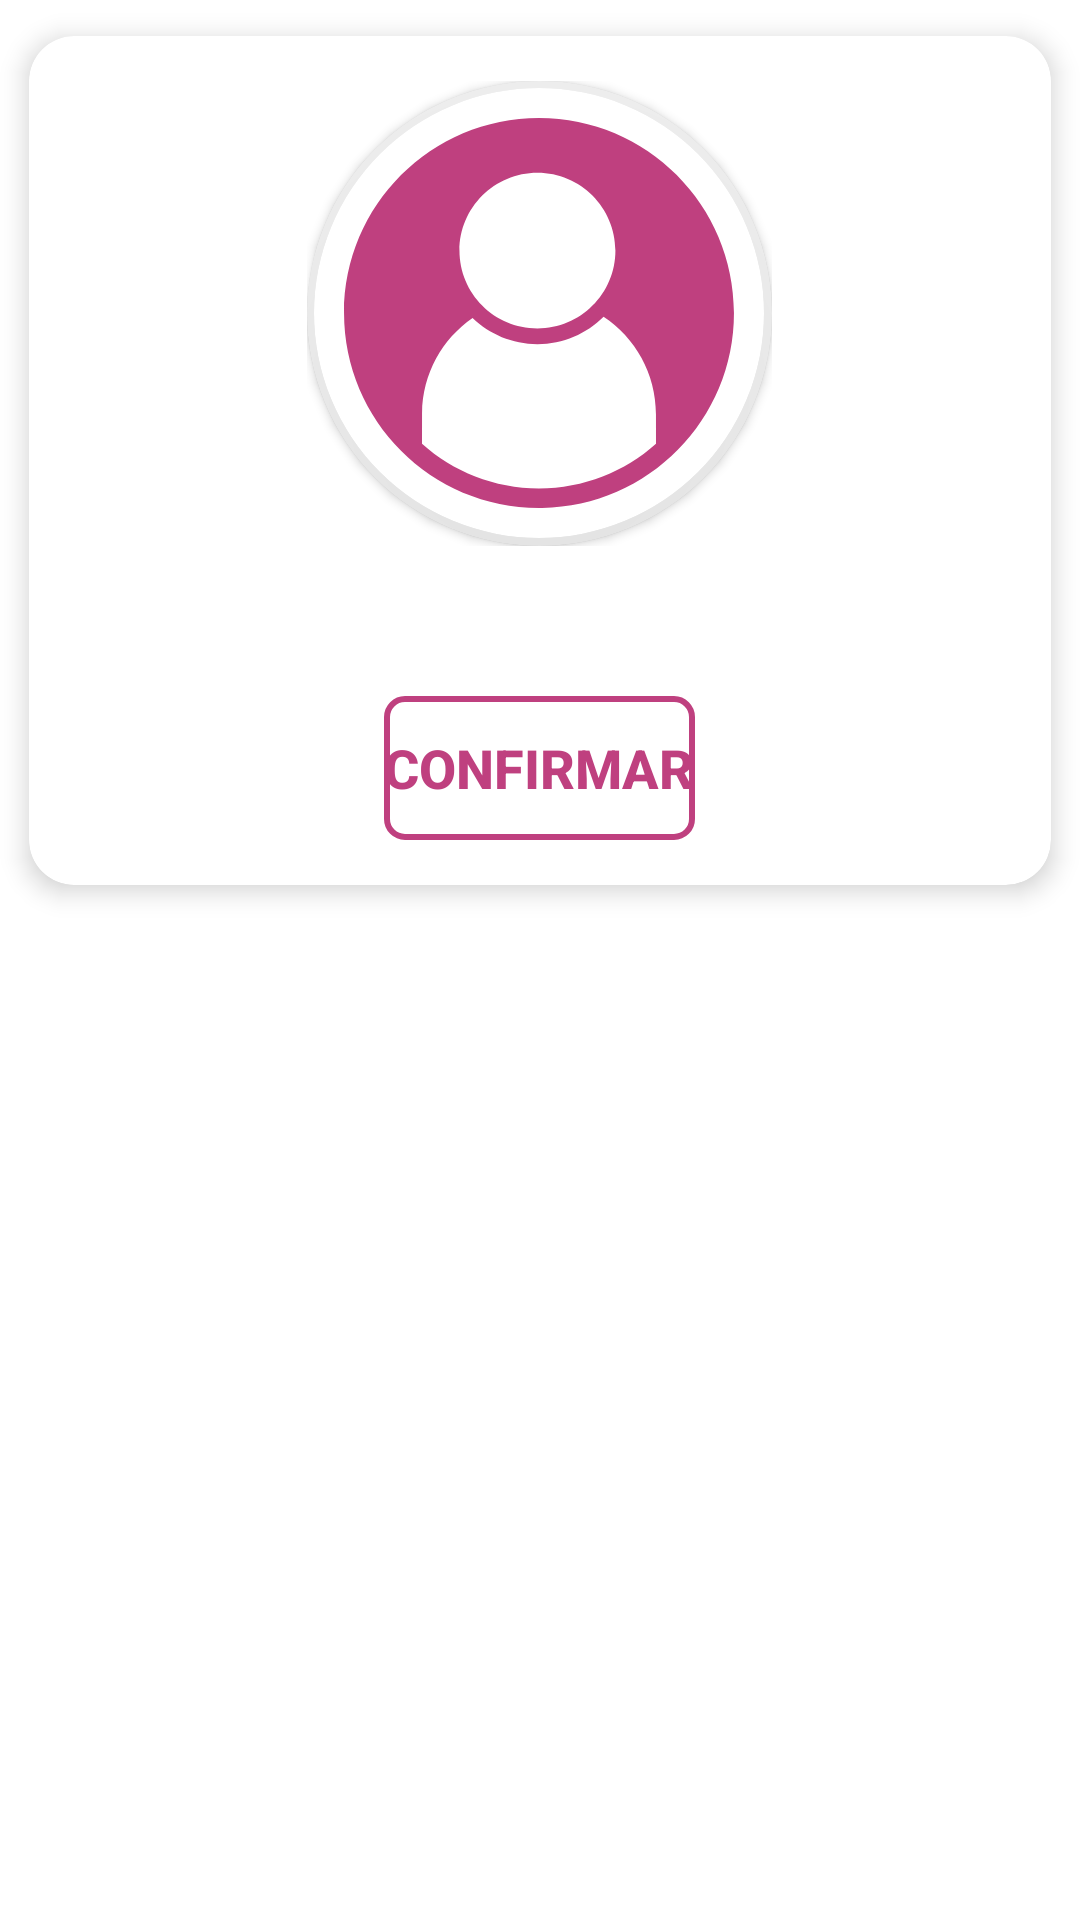

This screen was rendered from an Android layout file. Write that file and the resources it references.
<!-- AndroidManifest.xml: application theme Theme.TuneBoxReborn -->
<!-- res/layout/alert_dialog_change_avatar_layout.xml -->
<?xml version="1.0" encoding="utf-8"?>
<LinearLayout xmlns:android="http://schemas.android.com/apk/res/android"
    xmlns:app="http://schemas.android.com/apk/res-auto"
    xmlns:tools="http://schemas.android.com/tools"
    android:layout_width="match_parent"
    android:layout_height="wrap_content"
    android:orientation="vertical">

    <androidx.cardview.widget.CardView
        android:layout_width="match_parent"
        android:layout_height="wrap_content"
        android:layout_weight="0"
        app:cardBackgroundColor="@android:color/white"
        app:cardCornerRadius="15dp"
        app:cardElevation="5dp"
        app:cardUseCompatPadding="true">

        <LinearLayout
            android:layout_width="match_parent"
            android:layout_height="wrap_content"
            android:layout_marginLeft="15dp"
            android:layout_marginTop="15dp"
            android:layout_marginRight="15dp"
            android:layout_marginBottom="15dp"
            android:layout_weight="0"
            android:gravity="center"
            android:orientation="vertical">
            <LinearLayout
                android:layout_width="wrap_content"
                android:layout_height="wrap_content"
                android:gravity="center"
                android:orientation="vertical">

                <androidx.cardview.widget.CardView
                    android:layout_width="155dp"
                    android:layout_height="155dp"
                    app:cardBackgroundColor="@color/white"
                    app:cardCornerRadius="250dp">

                    <androidx.cardview.widget.CardView
                        android:layout_width="150dp"
                        android:layout_height="150dp"
                        android:layout_gravity="center"
                        app:cardCornerRadius="250dp"
                        app:cardElevation="100dp">

                        <ImageView
                            android:id="@+id/ivAvatar"
                            android:layout_width="150dp"
                            android:layout_height="150dp"
                            android:contentDescription="@string/avatar_del_usuario"
                            android:scaleType="centerCrop"
                            app:srcCompat="@drawable/defaultavatar" />

                    </androidx.cardview.widget.CardView>

                </androidx.cardview.widget.CardView>


            </LinearLayout>

            <Space
                android:layout_width="match_parent"
                android:layout_height="50dp"
                android:layout_weight="0" />

            <LinearLayout
                android:layout_width="match_parent"
                android:layout_height="match_parent"
                android:layout_weight="0"
                android:gravity="center"
                android:orientation="horizontal">

                <Button
                    android:id="@+id/bConfirmar"
                    android:layout_width="wrap_content"
                    android:layout_height="wrap_content"
                    android:background="@drawable/border_bgless_button"
                    android:text="@string/confirm"
                    android:textColor="@drawable/color_text_button"
                    android:textSize="18sp"
                    android:textStyle="bold" />

            </LinearLayout>


        </LinearLayout>
    </androidx.cardview.widget.CardView>

</LinearLayout>
<!-- resources referenced by this layout -->
<resources>
  <color name="white">#FFFFFFFF</color>
  <!-- drawable border_bgless_button (drawable) -->
  <?xml version="1.0" encoding="utf-8"?>
  <selector xmlns:android="http://schemas.android.com/apk/res/android">
      <item android:state_pressed="true">
          <shape android:shape="rectangle">
              <solid android:color="@color/main_purple_variant_bright" />
              <corners android:radius="6dp"/>
              <stroke android:width="2dp"
                  android:color="@color/main_purple_variant_bright"/>
          </shape>
      </item>
  
      <item>
          <shape android:shape="rectangle">
              <solid android:color="@android:color/transparent" />
              <corners android:radius="6dp"/>
              <stroke android:width="2dp"
                  android:color="@color/main_purple_variant_bright"/>
          </shape>
      </item>
  </selector>
  <!-- drawable color_text_button (drawable) -->
  <?xml version="1.0" encoding="utf-8"?>
  <selector xmlns:android="http://schemas.android.com/apk/res/android">
      <item android:color="#ffffff" android:state_pressed="true"/>
      <item android:color="#FFbf407f" android:state_pressed="false"/>
  </selector>
  <!-- drawable defaultavatar (drawable) -->
  <vector xmlns:android="http://schemas.android.com/apk/res/android"
      android:width="500dp"
      android:height="500dp"
      android:viewportWidth="1080"
      android:viewportHeight="1080">
  
    <path
        android:pathData="M540,540m-444.1,0a444.1,444.1 0,1 1,888.3 0a444.1,444.1 0,1 1,-888.3 0"
        android:strokeLineJoin="miter"
        android:strokeWidth="0"
        android:fillColor="#FFFFFF"
        android:fillType="nonZero"
        android:strokeColor="#000000"
        android:strokeLineCap="butt"/>
  
    <path
        android:pathData="M540,72.1C798.4,72.1 1007.9,281.6 1007.9,540C1007.9,795.8 802.6,1003.7 547.7,1007.8L540,1007.9C281.6,1007.9 72.1,798.4 72.1,540C72.1,281.6 281.6,72.1 540,72.1zM695,549.2C654.3,589.8 598.2,614.9 536.3,614.9C475.8,614.9 421,591 380.6,552.2C308,602.3 260.2,685.8 259.3,780.5L259.3,783.3L259.2,853.9C333.7,920.6 432.1,961.1 540,961.1C647.8,961.1 746.2,920.6 820.8,853.9L820.7,783.3C820.7,685.6 770.8,599.5 695,549.2zM536.3,203.1C432.9,203.1 349.1,286.9 349.1,390.3C349.1,493.6 432.9,577.4 536.3,577.4C639.6,577.4 723.4,493.6 723.4,390.3C723.4,286.9 639.6,203.1 536.3,203.1z"
        android:strokeLineJoin="miter"
        android:strokeWidth="1.9"
        android:fillColor="#FFbf407f"
        android:fillType="evenOdd"
        android:strokeColor="#00000000"
        android:strokeLineCap="butt"/>
  </vector>
  <string name="avatar_del_usuario">Avatar del usuario</string>
  <string name="confirm">Confirmar</string>
  <style name="Theme.TuneBoxReborn" parent="Theme.MaterialComponents.DayNight.DarkActionBar">
          
          <item name="colorPrimary">#FFbf407f</item>
          <item name="colorPrimaryVariant">@color/purple_700</item>
          <item name="colorOnPrimary">#FFbf407f</item>
          
          <item name="colorSecondary">#FFbf407f</item>
          <item name="colorSecondaryVariant">#FFbf407f</item>
          <item name="colorOnSecondary">@color/black</item>
          
          <item name="android:statusBarColor">@color/black</item>
          
      </style>
  <color name="main_purple_variant_bright">#FFbf407f</color>
  <color name="purple_700">#FF3700B3</color>
  <color name="black">#1d1d1b</color>
</resources>
